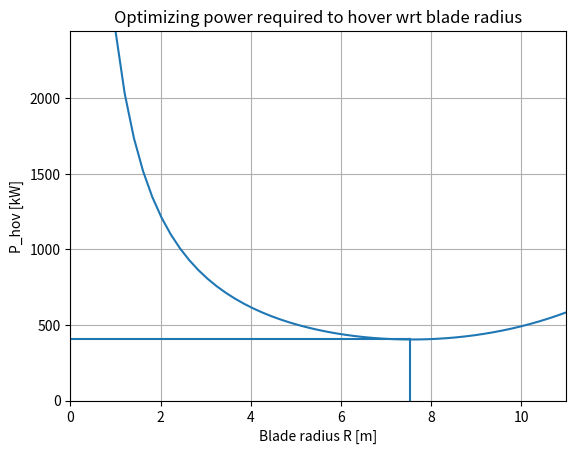

Reproduce this figure in Python.
# -*- coding: utf-8 -*-
"""
Created on Thu Dec  6 09:26:19 2018

@author: mandreini
"""
import numpy as np
import matplotlib.pyplot as plt


class heli(object):
    
    
    def __init__(self, Nr, Nb, W, h, R, c, f, P_e, eta_m, Omega, CDS, CDp_bar, k=1.15):
        '''
        Initialise a helicopter object
        
        Parameters
        ----------
        Nr : int
            Number of rotors
        Nb : int
            Number of blades
        W : int
            Weight of the rotorcraft [N]
        h : float
            Operating altitude of the helicopter
        R : float
            Radius of the blades
        c : float
            Chord length of the blade
        f : float
            Equivalent wetted area of the helicopter. Recommend 0.93 for small helicopter, and 4.65 for large helicopter        
        P_e : float
            Engine power
        eta_m : float
            Mechanical efficiency of the engine, 0<eta_m<1
        Omega : float
            Angular velocity of the rotor in rad/s          
        CDS : float
            Equivalent flat plate area of the helicopter. Values range from 1 (aerodynamicly efficient) to 6 (aerodynamically inefficient)        
        CDp_bar : array_like, float
            (Average) drag coefficient of the rotor blade. Constant when blade is constant        
        '''
        self.Nr = Nr
        self.Nb = Nb
        self.W = W
        self.h = h
        self.R = R
        self.c = c
        self.f = f
        self.P_e = P_e
        self.eta_m = eta_m
        self.Omega = Omega
        self.CDS = CDS
        self.CDp_bar = CDp_bar
        self.k = k
        self.alpha = 0.  # to be altered somehow    
        
    def _calc_params(self):
        '''
        Calculcate design parameters. Allows for them to change as new variables are introduced
        '''
        self.sigma = self.Nb * self.c / (np.pi*self.R)
        self.v_tip = self.Omega*self.R
        self.rho = 1.225*288.16/(15+271.16-1.983*self.h/304.8)*(1-(0.001981*self.h/0.3048)/288.16)**5.256
        self.vi_hov = (np.sqrt(self.W/(2*self.rho*np.pi*self.R**2)))

    def _get_vihov(self, R):
        return np.sqrt(self.W/(2*self.rho*np.pi*R**2))
    
    def plot_val(self, x, y, title=None, xlabel=None, ylabel=None, get_min=False, xlim=None, ylim=None):
        '''
        Plot x against y
        '''
        plt.figure()
        plt.grid()
        
        if not xlim: xlim = (0, max(x))
        if not ylim: ylim = (0, max(y))
        plt.xlim(xlim)    
        plt.ylim(ylim)
        
        if get_min:
            xmin, ymin = self.get_min(x, y)
            plt.axhline(ymin, 0, xmin/xlim[1])
            plt.axvline(xmin, 0, ymin/ylim[1])
        
        if title: plt.title(title)
        if xlabel: plt.xlabel(xlabel)
        if ylabel: plt.ylabel(ylabel)
        plt.plot(x, y)
        plt.show()
        
    def get_min(self, x, y):
        ymin = min(y)
        xmin = x[np.where(y==ymin)][0]
        return xmin, ymin
    
    def setR(self, Rs):
        self.R = Rs

    def setOmega(self, Omegas):
        self.Omega = Omegas

    def setalpha(self, alphas):
        self.alpha = alphas    
    
    def determineP_to(self, v_inf):
        ''' 
        Determine the total power required of a helicopter in level, forward flight
        
        Parameters
        ----------
        v_inf : array_like
            The airspeed(s) of the helicopter in m/s 
            
        Returns
        -------
        P_to : array_like
            The total power required for the helicopter at airspeed
        P_i : array_like
            The induced power for the helicopter at airspeed
        P_pd : array_like
            The profile drag power for the helicopter at airspeed
        P_par : array_like
            The parasite drag power for the helicopter at airspeed
        '''
        
        myu = v_inf/(self.Omega*self.R)
        vi_cr = self.vi_hov**2 / np.sqrt((v_inf*np.cos(self.alpha))**2+(v_inf*np.sin(self.alpha)+self.vi_hov)**2)  # from cunha lecture 6
        P_i = self.W*vi_cr
        P_pd = self.sigma*self.CDp_bar/8 * self.rho * ((self.Omega*self.R)**3) * np.pi*self.R**2 * (1+3*myu**2)  # to be given from Aero department, note: highly sensity to blade radius (R^5)!
        P_par = self.CDS*0.5*self.rho*v_inf**3
        
        P_to = P_i + P_pd + P_par # marilena
        
        return P_to, P_i, P_pd, P_par
    
    def powerCurve(self, vs=np.arange(0, 105, 1)):
        '''
        Generate a power curve for various airspeeds
        '''
        
        return vs, self.determineP_to(v_inf=vs)
            
    def idealPhovafoR(self, Rs=np.linspace(1,11)):
        '''
        This function will generate a graph P_hov(R)
        '''
        self.setR(Rs)
        self._calc_params()
        Pi_hovs = self.determineP_to(v_inf=0)
        
        return Rs, Pi_hovs
        
HAMRAC = heli(1, 8, 2657*9.81, 8975, 8.49, 0.457, 3, 632e3, 0.95, 21.21, 2, 0.012, 1.15)
Rdata = HAMRAC.idealPhovafoR()
#Pcurve = HAMRAC.powerCurve()
#HAMRAC.plot_vals(Pcurve[0], Pcurve[1][0])
HAMRAC.plot_val(Rdata[0], Rdata[1][0]/1000, title='Optimizing power required to hover wrt blade radius', xlabel='Blade radius R [m]', ylabel='P_hov [kW]', get_min=True)
